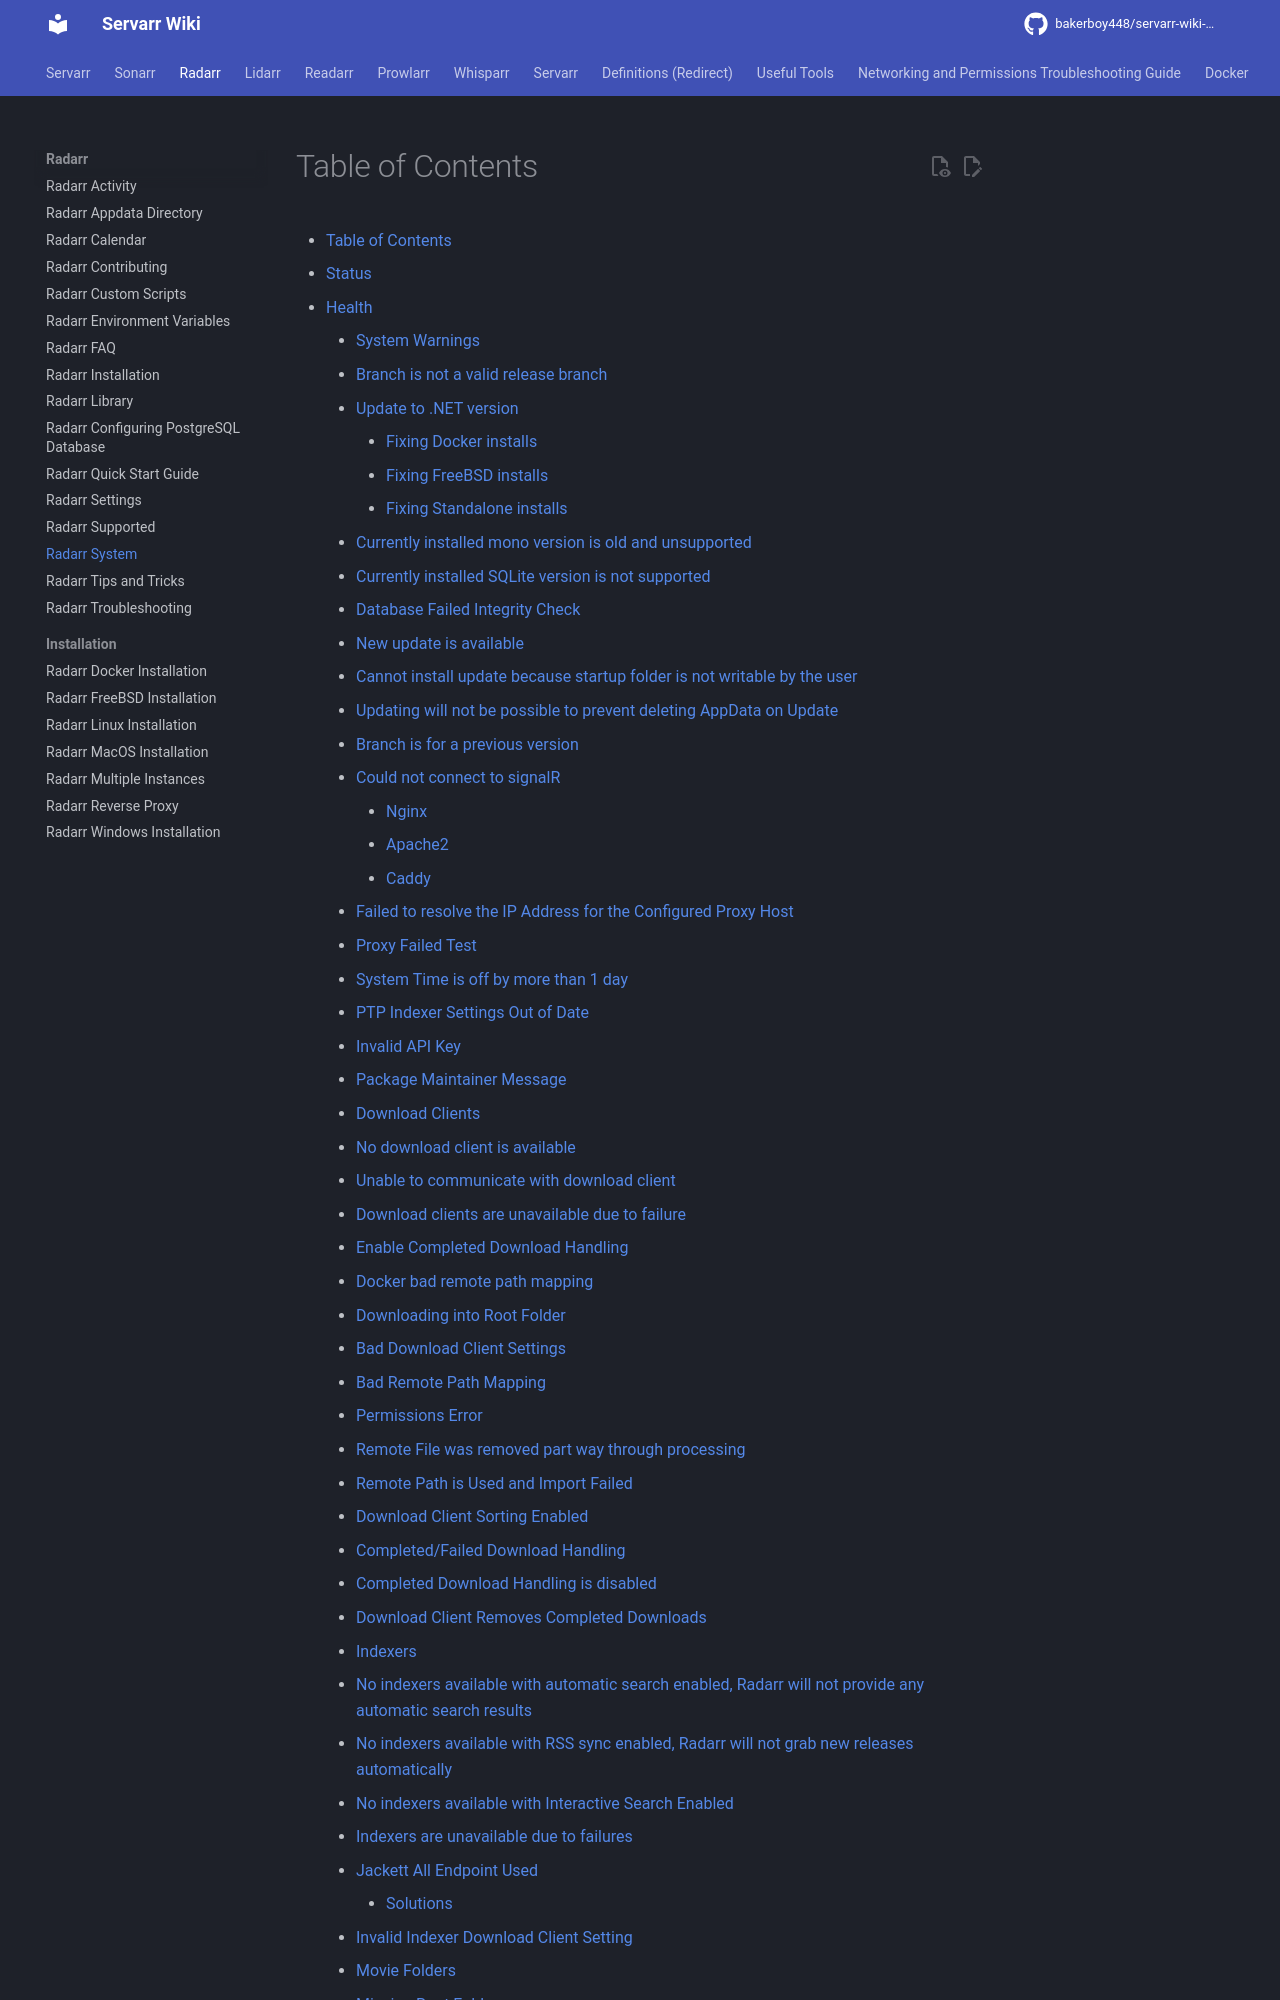

repository: bakerboy448/servarr-wiki-mkdocs · page: pr-preview/pr-32/radarr/system/index.html · generator: mkdocs

---
title: Radarr System
description: System information, logs, scheduled tasks, and status monitoring for Radarr administration and troubleshooting
tags:
  - system
  - administration
  - logs
  - tasks
  - status
  - radarr
---
